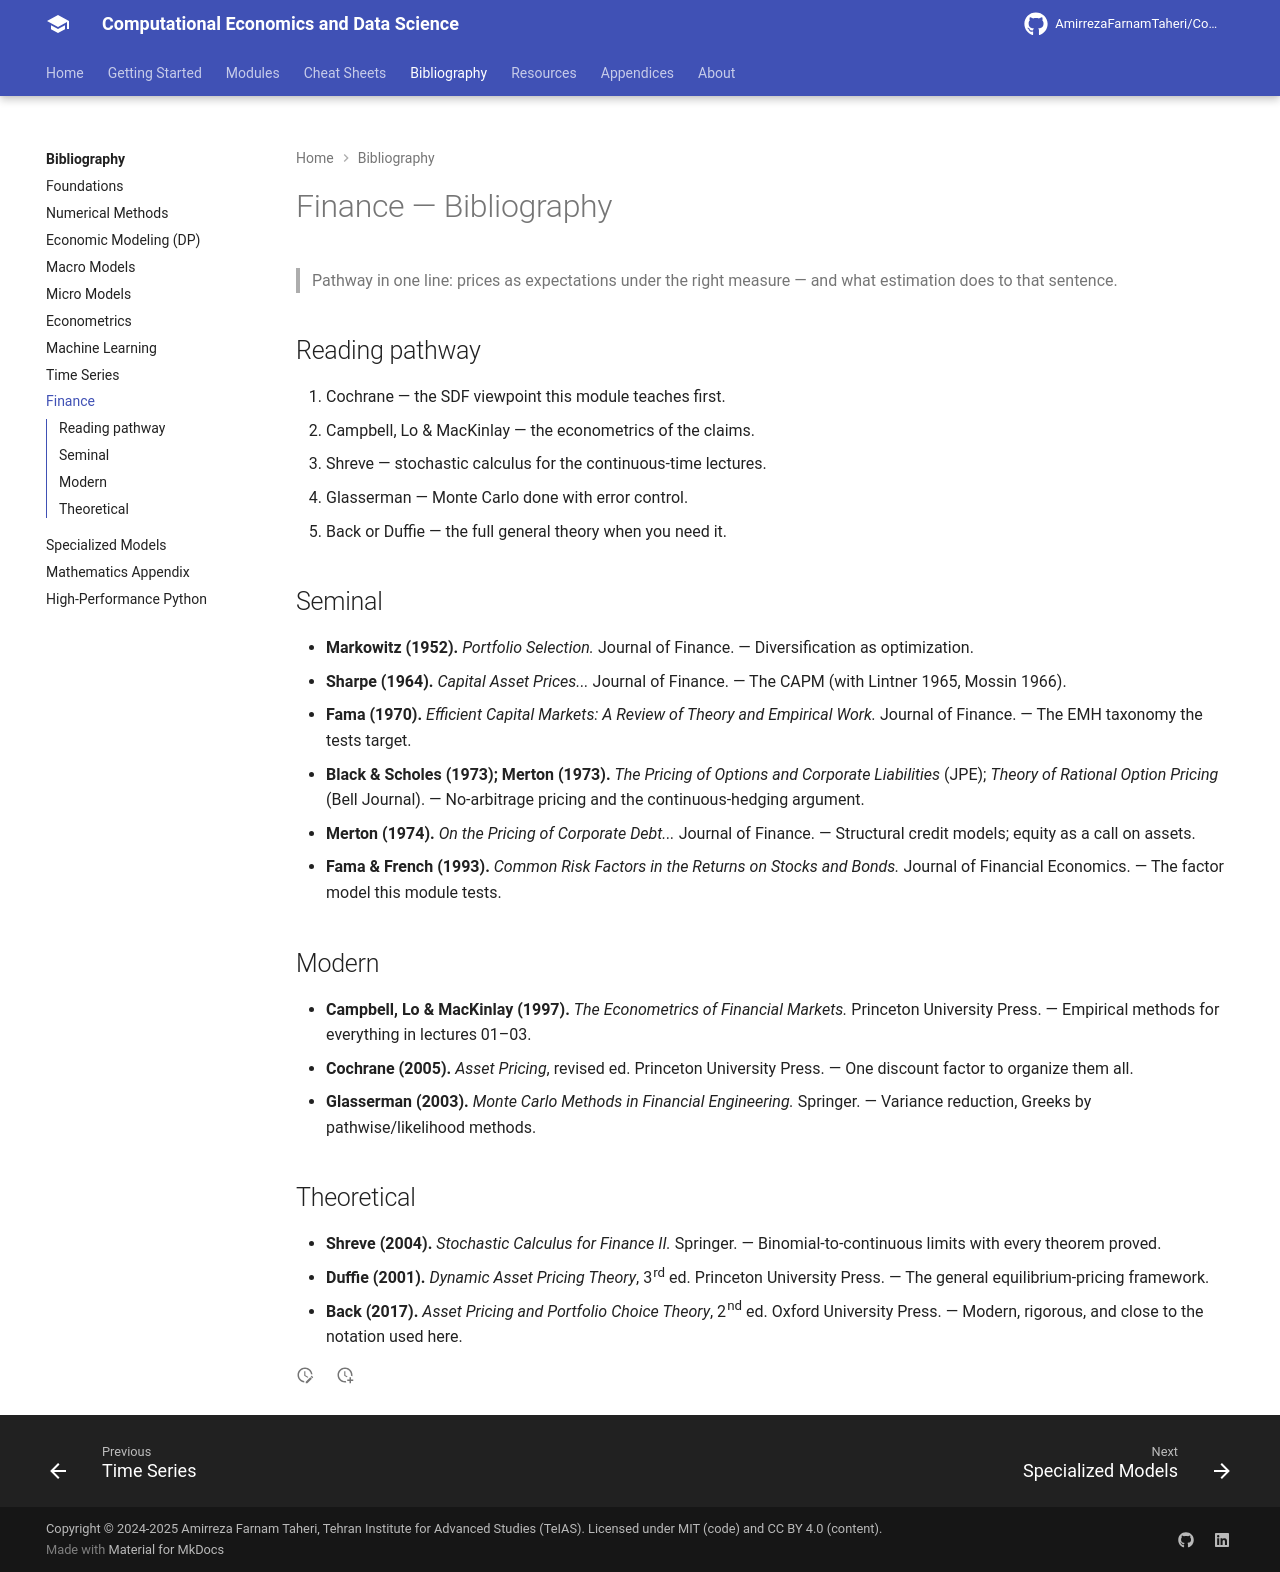

repository: AmirrezaFarnamTaheri/Computational-Economics-and-Data-Science · page: bibliography/09-finance/index.html · generator: mkdocs

# Finance — Bibliography

> Pathway in one line: prices as expectations under the right measure — and what estimation does to that sentence.

## Reading pathway

1. Cochrane — the SDF viewpoint this module teaches first.
2. Campbell, Lo & MacKinlay — the econometrics of the claims.
3. Shreve — stochastic calculus for the continuous-time lectures.
4. Glasserman — Monte Carlo done with error control.
5. Back or Duffie — the full general theory when you need it.

## Seminal

- **Markowitz (1952).** *Portfolio Selection.* Journal of Finance. —
  Diversification as optimization.
- **Sharpe (1964).** *Capital Asset Prices...* Journal of Finance. — The CAPM
  (with Lintner 1965, Mossin 1966).
- **Fama (1970).** *Efficient Capital Markets: A Review of Theory and
  Empirical Work.* Journal of Finance. — The EMH taxonomy the tests target.
- **Black & Scholes (1973); Merton (1973).** *The Pricing of Options and
  Corporate Liabilities* (JPE); *Theory of Rational Option Pricing* (Bell
  Journal). — No-arbitrage pricing and the continuous-hedging argument.
- **Merton (1974).** *On the Pricing of Corporate Debt...* Journal of Finance.
  — Structural credit models; equity as a call on assets.
- **Fama & French (1993).** *Common Risk Factors in the Returns on Stocks and
  Bonds.* Journal of Financial Economics. — The factor model this module
  tests.

## Modern

- **Campbell, Lo & MacKinlay (1997).** *The Econometrics of Financial Markets.*
  Princeton University Press. — Empirical methods for everything in lectures
  01–03.
- **Cochrane (2005).** *Asset Pricing*, revised ed. Princeton University
  Press. — One discount factor to organize them all.
- **Glasserman (2003).** *Monte Carlo Methods in Financial Engineering.*
  Springer. — Variance reduction, Greeks by pathwise/likelihood methods.

## Theoretical

- **Shreve (2004).** *Stochastic Calculus for Finance II.* Springer. —
  Binomial-to-continuous limits with every theorem proved.
- **Duffie (2001).** *Dynamic Asset Pricing Theory*, 3rd ed. Princeton
  University Press. — The general equilibrium-pricing framework.
- **Back (2017).** *Asset Pricing and Portfolio Choice Theory*, 2nd ed. Oxford
  University Press. — Modern, rigorous, and close to the notation used here.
